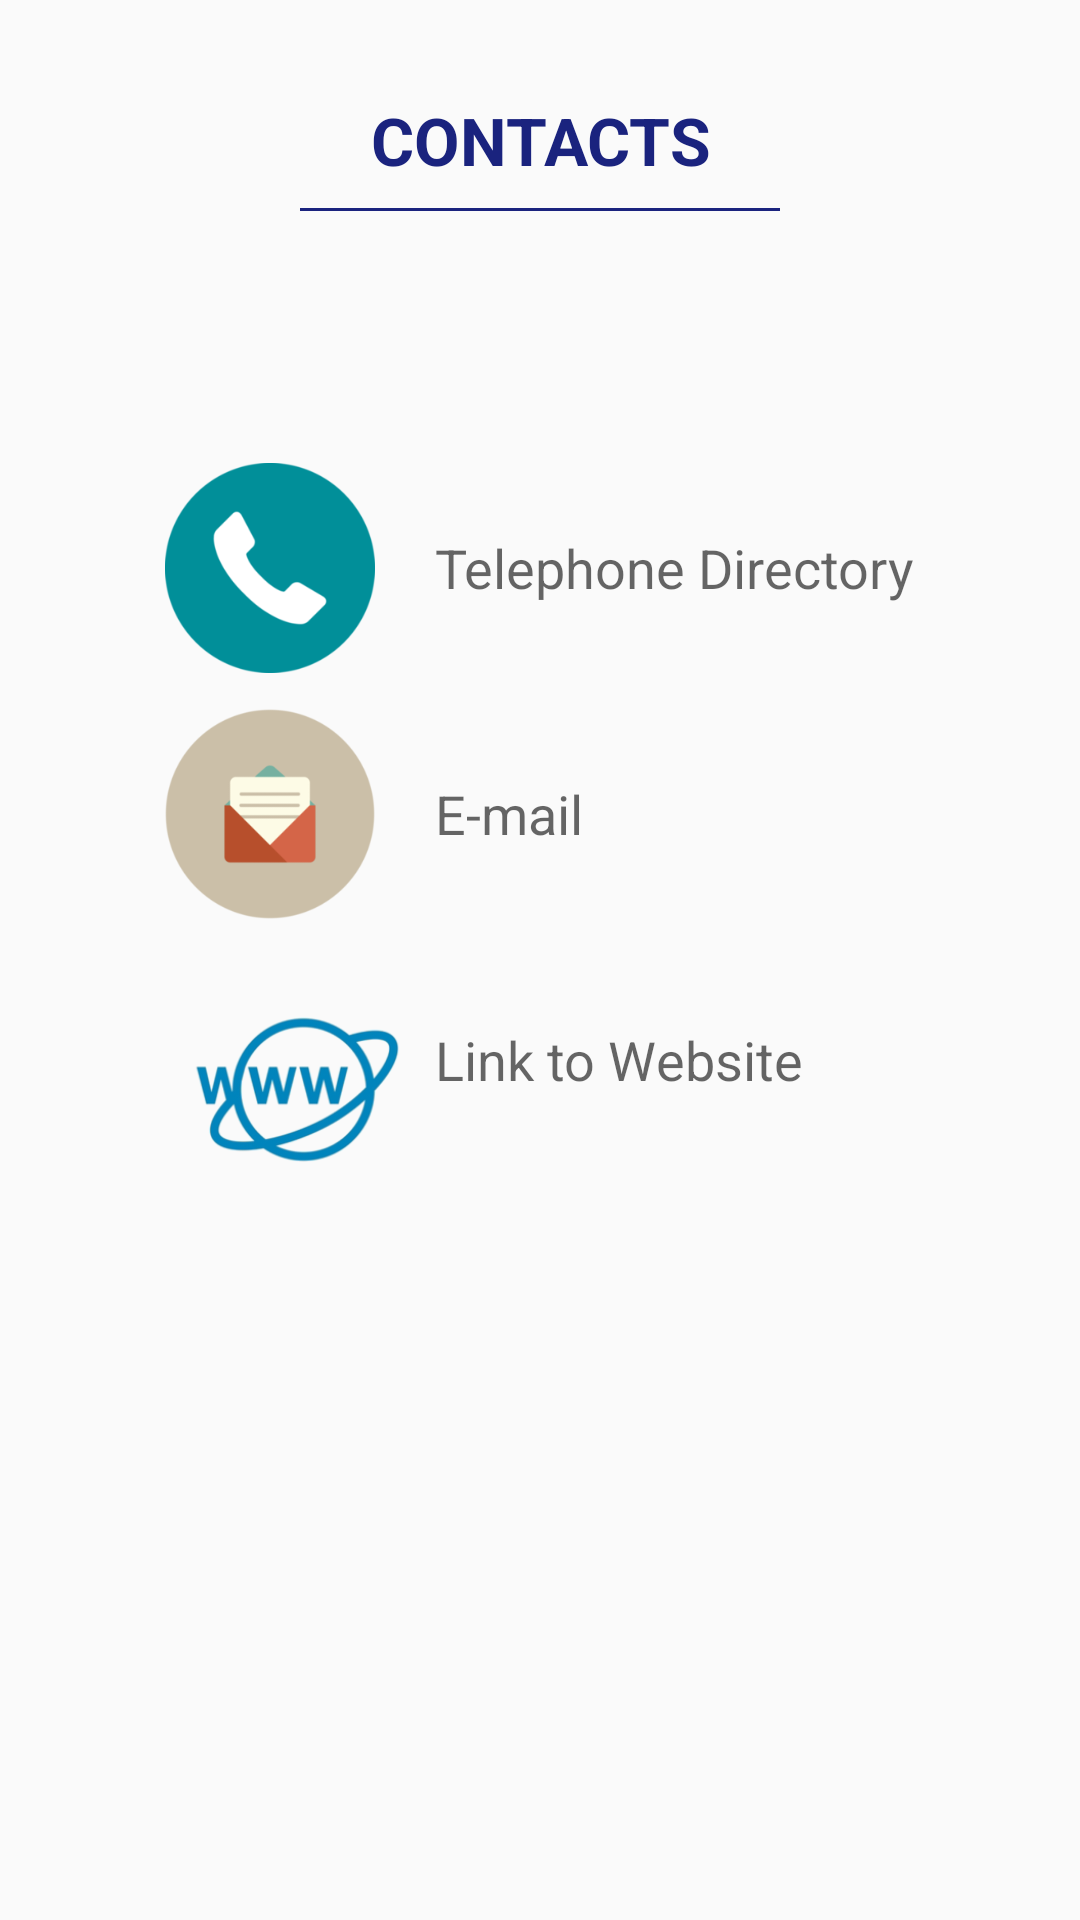

Here is an Android app screen rendered from its layout file. Give the layout XML and the strings, colors and styles it references.
<!-- AndroidManifest.xml: application theme AppTheme -->
<!-- res/layout/activity_contact.xml -->
<?xml version="1.0" encoding="utf-8"?>
<ScrollView xmlns:android="http://schemas.android.com/apk/res/android"
    android:orientation="vertical"
    android:layout_width="match_parent"
    android:layout_height="match_parent"
    android:gravity="center"
    >

    <LinearLayout
        android:layout_width="match_parent"
        android:layout_height="match_parent"
        android:orientation="vertical"
        android:gravity="center" >



    <RelativeLayout
        android:layout_width="match_parent"
        android:layout_height="wrap_content"
        android:paddingTop="32dp"
        >

        <TextView
            android:layout_width="wrap_content"
            android:layout_height="wrap_content"
            android:gravity="center"
            android:textColor="@color/headingColor"
            android:text="Contacts"
            android:textStyle="bold"
            android:textAllCaps="true"
            android:textAppearance="?android:textAppearanceLarge"
            android:layout_centerHorizontal="true"

            />

    </RelativeLayout>

    <View

        android:layout_marginTop="8dp"
        android:layout_width="match_parent"
        android:layout_height="1dp"
        android:layout_marginLeft="100dp"
        android:layout_marginRight="100dp"
        android:background="@color/headingColor"
        android:layout_marginBottom="48dp" />


<LinearLayout
    android:layout_width="wrap_content"
    android:layout_height="wrap_content">
    <LinearLayout
        android:layout_width="wrap_content"
        android:layout_height="wrap_content"
        android:orientation="vertical"
        android:layout_marginTop="24dp">



        

        <LinearLayout
            android:layout_width="match_parent"
            android:layout_height="wrap_content"
            android:orientation="vertical"
            android:layout_marginTop="12dp">

            <LinearLayout
                android:layout_width="match_parent"
                android:layout_height="wrap_content"
                android:orientation="horizontal">

                <ImageView
                    android:layout_width="70dp"
                    android:layout_height="70dp"
                    android:id="@+id/telephone_directory"
                    android:src="@drawable/telephone"/>

                <TextView
                    android:layout_width="wrap_content"
                    android:layout_height="70dp"
                    android:text="Telephone Directory"
                    android:gravity="center_vertical"
                    android:layout_marginLeft="20dp"
                    android:textAppearance="?android:textAppearanceMedium"/>
            </LinearLayout>

        </LinearLayout>


        

        <LinearLayout
            android:layout_width="match_parent"
            android:layout_height="wrap_content"
            android:orientation="vertical"
            android:layout_marginTop="12dp">

            <LinearLayout
                android:layout_width="match_parent"
                android:layout_height="wrap_content"
                android:orientation="horizontal"
                >

                <ImageView
                    android:layout_width="70dp"
                    android:layout_height="70dp"
                    android:id="@+id/email_directory"
                    android:src="@drawable/email" />

                <TextView
                    android:layout_width="wrap_content"
                    android:layout_height="70dp"
                    android:text="E-mail"
                    android:gravity="center_vertical"
                    android:layout_marginLeft="20dp"
                    android:textAppearance="?android:textAppearanceMedium"/>
            </LinearLayout>

        </LinearLayout>

        

        <LinearLayout
            android:layout_width="match_parent"
            android:layout_height="wrap_content"
            android:orientation="vertical"
            android:layout_marginTop="12dp"
            android:layout_marginBottom="12dp">

            <LinearLayout
                android:layout_width="match_parent"
                android:layout_height="wrap_content"
                android:orientation="horizontal">

                <ImageView
                    android:layout_width="90dp"
                    android:layout_height="90dp"
                    android:id="@+id/website_link"
                    android:src="@drawable/website_link"/>

                <TextView
                    android:layout_width="wrap_content"
                    android:layout_height="70dp"
                    android:text="Link to Website"
                    android:gravity="center_vertical"
                    android:layout_marginLeft="0dp"
                    android:textAppearance="?android:textAppearanceMedium"/>
            </LinearLayout>

        </LinearLayout>

    </LinearLayout>
</LinearLayout>
    </LinearLayout>

</ScrollView>
<!-- resources referenced by this layout -->
<resources>
  <color name="headingColor">#1a237e</color>
  <!-- drawable email: png bitmap (drawable, 59461 bytes) -->
  <!-- drawable telephone: png bitmap (drawable, 58706 bytes) -->
  <!-- drawable website_link: png bitmap (drawable, 82973 bytes) -->
  <style name="AppTheme" parent="Base.Theme.AppCompat.Light.DarkActionBar">
          
          <item name="colorPrimary">@color/headingColor</item>
          <item name="windowActionBar">false</item>
          <item name="windowNoTitle">true</item>
          <item name="colorPrimaryDark">@color/colorPrimaryDark</item>
          <item name="colorAccent">@color/textcolorContent</item>
      </style>
  <color name="colorPrimaryDark">#303F9F</color>
  <color name="textcolorContent">#ff5722</color>
</resources>
